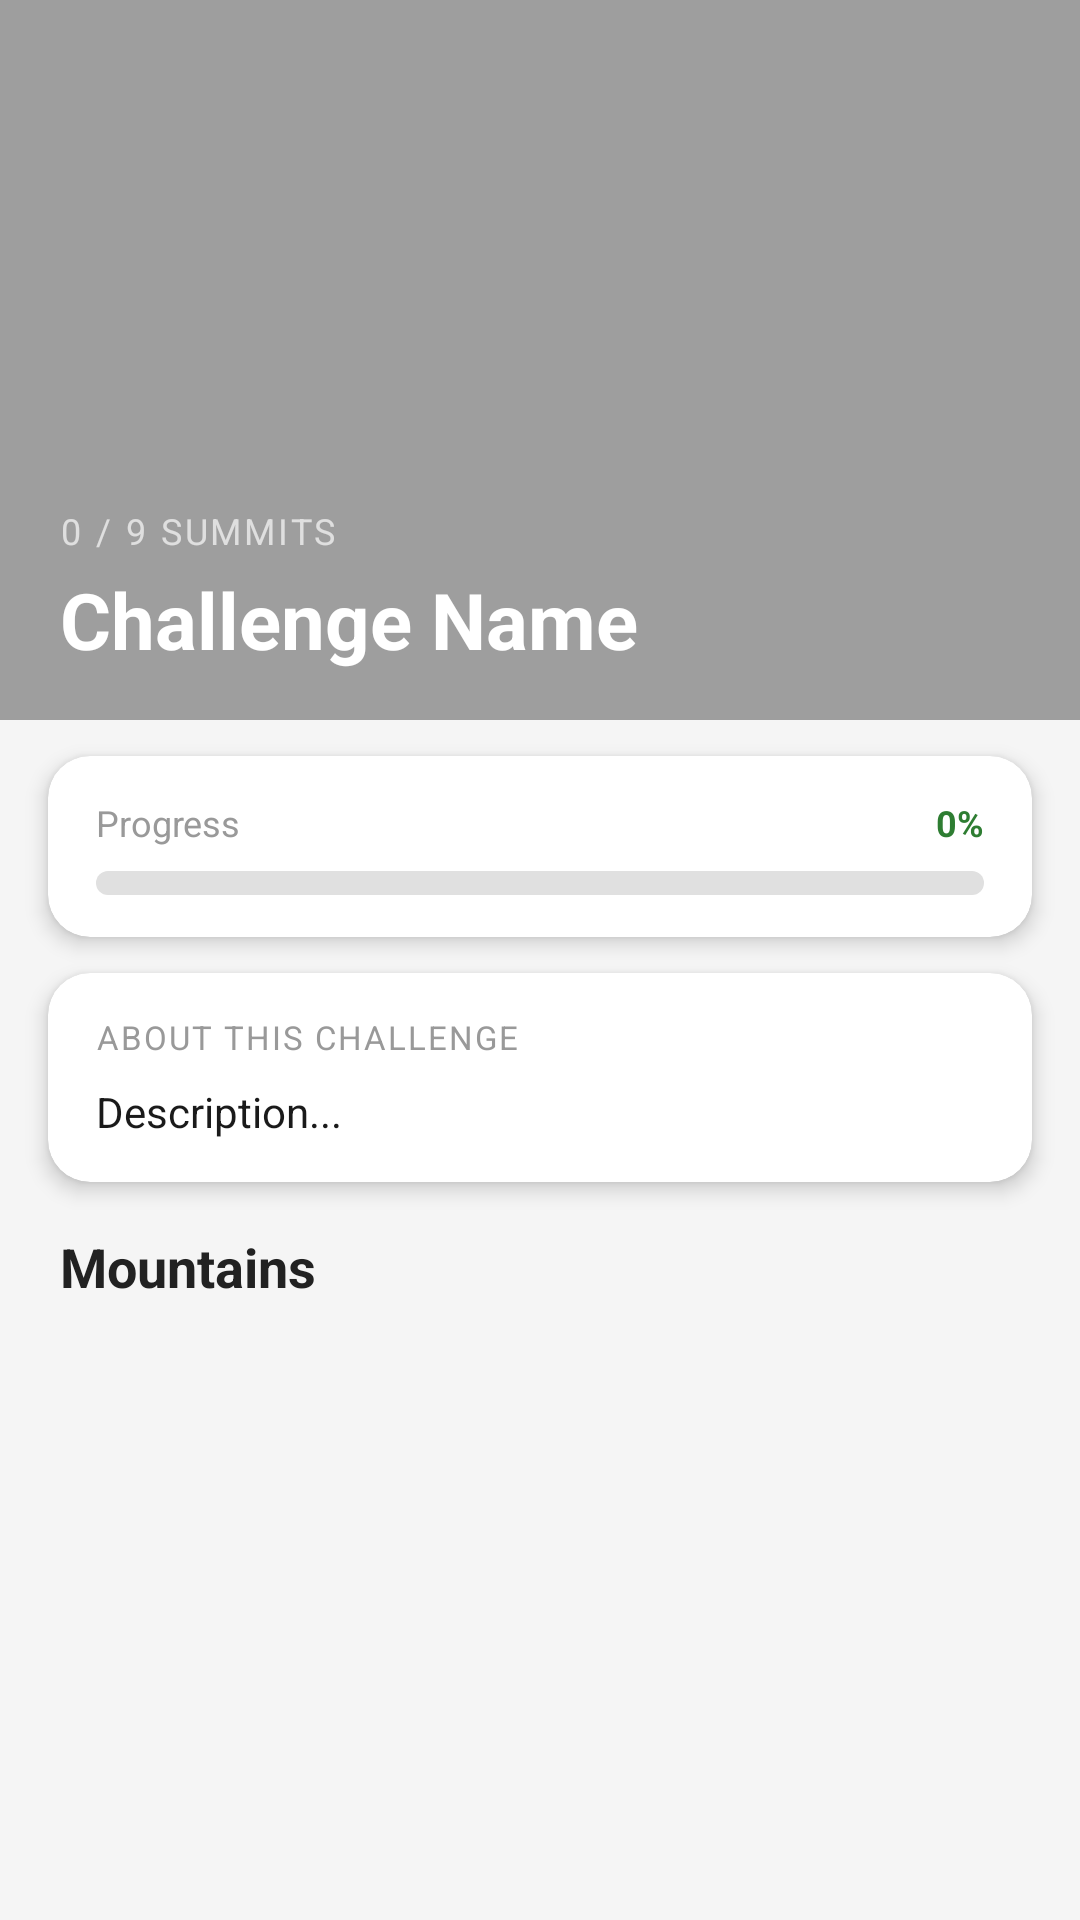

The Android layout XML behind this screen, and the referenced resources:
<!-- AndroidManifest.xml: application theme Theme.HighPath -->
<!-- res/layout/fragment_challenge_summary.xml -->
<?xml version="1.0" encoding="utf-8"?>
<androidx.constraintlayout.widget.ConstraintLayout
    xmlns:android="http://schemas.android.com/apk/res/android"
    xmlns:app="http://schemas.android.com/apk/res-auto"
    android:layout_width="match_parent"
    android:layout_height="match_parent"
    android:background="#F5F5F5">

    
    <FrameLayout
        android:id="@+id/heroFrame"
        android:layout_width="0dp"
        android:layout_height="240dp"
        app:layout_constraintTop_toTopOf="parent"
        app:layout_constraintStart_toStartOf="parent"
        app:layout_constraintEnd_toEndOf="parent">

        <ImageView
            android:id="@+id/challengeImage"
            android:layout_width="match_parent"
            android:layout_height="match_parent"
            android:scaleType="centerCrop"
            android:background="#9E9E9E" />

        <View
            android:layout_width="match_parent"
            android:layout_height="130dp"
            android:layout_gravity="bottom"
            android:background="@drawable/gradient_scrim" />

        <LinearLayout
            android:layout_width="match_parent"
            android:layout_height="wrap_content"
            android:layout_gravity="bottom"
            android:orientation="vertical"
            android:paddingHorizontal="20dp"
            android:paddingBottom="16dp">

            <TextView
                android:id="@+id/summitsCount"
                android:layout_width="wrap_content"
                android:layout_height="wrap_content"
                android:text="0 / 9 SUMMITS"
                android:textColor="#AAFFFFFF"
                android:textSize="12sp"
                android:letterSpacing="0.08"
                android:layout_marginBottom="4dp" />

            <TextView
                android:id="@+id/challengeName"
                android:layout_width="match_parent"
                android:layout_height="wrap_content"
                android:text="Challenge Name"
                android:textColor="#FFFFFF"
                android:textSize="26sp"
                android:textStyle="bold" />

        </LinearLayout>

    </FrameLayout>

    
    <androidx.cardview.widget.CardView
        android:id="@+id/progressCard"
        android:layout_width="0dp"
        android:layout_height="wrap_content"
        android:layout_marginHorizontal="16dp"
        android:layout_marginTop="12dp"
        app:cardCornerRadius="14dp"
        app:cardElevation="4dp"
        app:layout_constraintTop_toBottomOf="@id/heroFrame"
        app:layout_constraintStart_toStartOf="parent"
        app:layout_constraintEnd_toEndOf="parent">

        <LinearLayout
            android:layout_width="match_parent"
            android:layout_height="wrap_content"
            android:orientation="vertical"
            android:paddingHorizontal="16dp"
            android:paddingTop="14dp"
            android:paddingBottom="14dp">

            <RelativeLayout
                android:layout_width="match_parent"
                android:layout_height="wrap_content"
                android:layout_marginBottom="8dp">

                <TextView
                    android:layout_width="wrap_content"
                    android:layout_height="wrap_content"
                    android:layout_alignParentStart="true"
                    android:text="Progress"
                    android:textColor="#999999"
                    android:textSize="12sp" />

                <TextView
                    android:id="@+id/progressPercent"
                    android:layout_width="wrap_content"
                    android:layout_height="wrap_content"
                    android:layout_alignParentEnd="true"
                    android:text="0%"
                    android:textColor="#2E7D32"
                    android:textSize="12sp"
                    android:textStyle="bold" />

            </RelativeLayout>

            <ProgressBar
                android:id="@+id/summitProgressBar"
                style="@style/Widget.AppCompat.ProgressBar.Horizontal"
                android:layout_width="match_parent"
                android:layout_height="8dp"
                android:max="100"
                android:progress="0"
                android:progressDrawable="@drawable/progress_bar_green" />

        </LinearLayout>

    </androidx.cardview.widget.CardView>

    
    <androidx.cardview.widget.CardView
        android:id="@+id/descCard"
        android:layout_width="0dp"
        android:layout_height="wrap_content"
        android:layout_marginHorizontal="16dp"
        android:layout_marginTop="12dp"
        app:cardCornerRadius="14dp"
        app:cardElevation="4dp"
        app:layout_constraintTop_toBottomOf="@id/progressCard"
        app:layout_constraintStart_toStartOf="parent"
        app:layout_constraintEnd_toEndOf="parent">

        <LinearLayout
            android:layout_width="match_parent"
            android:layout_height="wrap_content"
            android:orientation="vertical"
            android:paddingHorizontal="16dp"
            android:paddingTop="14dp"
            android:paddingBottom="14dp">

            <TextView
                android:layout_width="wrap_content"
                android:layout_height="wrap_content"
                android:text="ABOUT THIS CHALLENGE"
                android:textColor="#999999"
                android:textSize="11sp"
                android:letterSpacing="0.06"
                android:layout_marginBottom="8dp" />

            <TextView
                android:id="@+id/challengeDescription"
                android:layout_width="match_parent"
                android:layout_height="wrap_content"
                android:text="Description..."
                android:textColor="#1A1A1A"
                android:textSize="14sp"
                android:lineSpacingMultiplier="1.5" />

        </LinearLayout>

    </androidx.cardview.widget.CardView>

    
    <TextView
        android:id="@+id/mountainsHeader"
        android:layout_width="wrap_content"
        android:layout_height="wrap_content"
        android:text="Mountains"
        android:textSize="18sp"
        android:textStyle="bold"
        android:textColor="#222222"
        android:layout_marginStart="20dp"
        android:layout_marginTop="16dp"
        app:layout_constraintTop_toBottomOf="@id/descCard"
        app:layout_constraintStart_toStartOf="parent" />

    
    <ListView
        android:id="@+id/summitList"
        android:layout_width="0dp"
        android:layout_height="0dp"
        android:layout_marginHorizontal="16dp"
        android:layout_marginTop="8dp"
        android:layout_marginBottom="16dp"
        android:divider="@android:color/transparent"
        android:dividerHeight="10dp"
        android:scrollbars="none"
        android:clipToPadding="false"
        app:layout_constraintTop_toBottomOf="@id/mountainsHeader"
        app:layout_constraintBottom_toBottomOf="parent"
        app:layout_constraintStart_toStartOf="parent"
        app:layout_constraintEnd_toEndOf="parent" />

</androidx.constraintlayout.widget.ConstraintLayout>
<!-- resources referenced by this layout -->
<resources>
  <!-- drawable progress_bar_green (drawable) -->
  <?xml version="1.0" encoding="utf-8"?>
  <layer-list xmlns:android="http://schemas.android.com/apk/res/android">
      <item android:id="@android:id/background">
          <shape android:shape="rectangle">
              <solid android:color="#E0E0E0" />
              <corners android:radius="4dp" />
          </shape>
      </item>
      <item android:id="@android:id/progress">
          <clip>
              <shape android:shape="rectangle">
                  <solid android:color="#2E7D32" />
                  <corners android:radius="4dp" />
              </shape>
          </clip>
      </item>
  </layer-list>
  <style name="Theme.HighPath" parent="Base.Theme.HighPath" />
  <style name="Base.Theme.HighPath" parent="Theme.Material3.DayNight.NoActionBar">
          
          
  
          
          <item name="colorSecondaryContainer">@android:color/transparent</item>
          <item name="colorOnSecondaryContainer">@android:color/black</item>
  
          
          <item name="rippleColor">@android:color/transparent</item>
  
      </style>
</resources>
